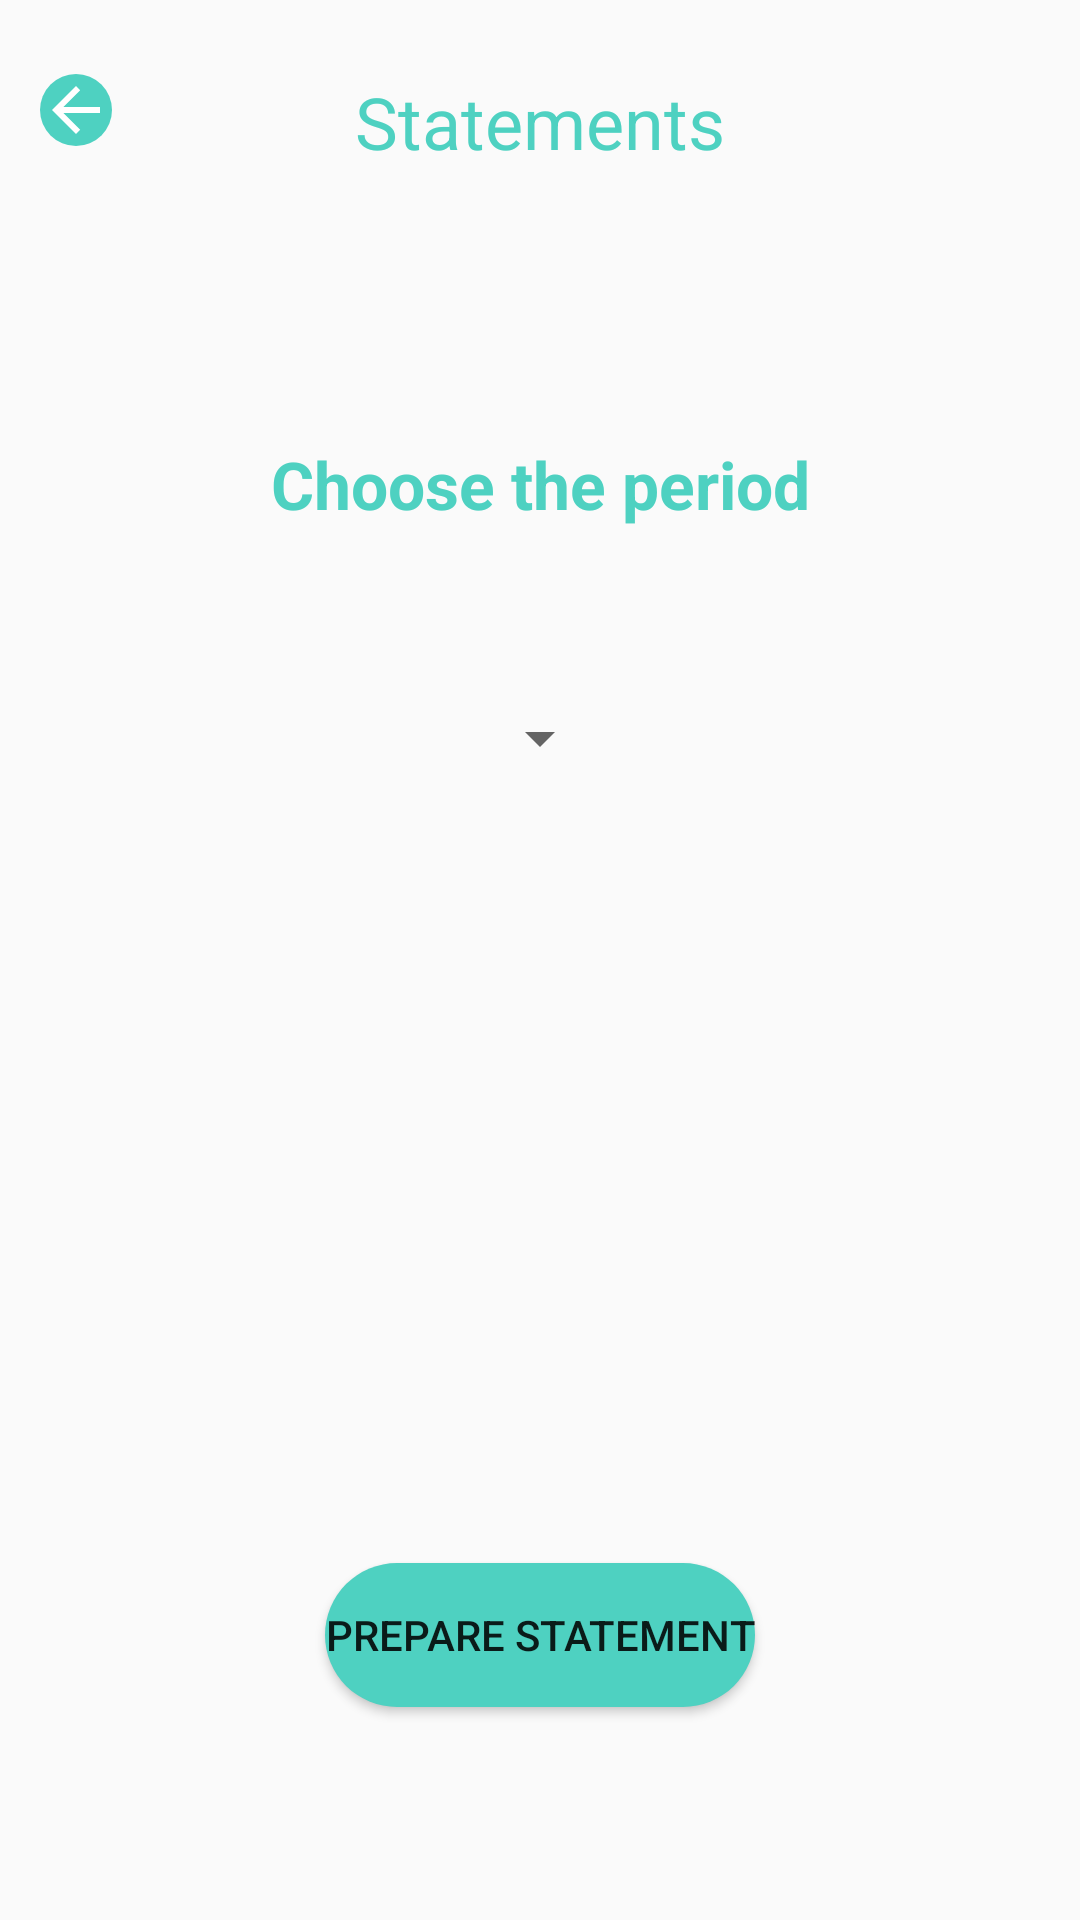

The Android layout XML behind this screen, and the referenced resources:
<!-- AndroidManifest.xml: application theme AppTheme -->
<!-- res/layout/activity_statement.xml -->
<?xml version="1.0" encoding="utf-8"?>
<androidx.constraintlayout.widget.ConstraintLayout xmlns:android="http://schemas.android.com/apk/res/android"
    xmlns:app="http://schemas.android.com/apk/res-auto"
    xmlns:tools="http://schemas.android.com/tools"
    android:layout_width="match_parent"
    android:layout_height="match_parent"
    tools:context=".Statement">

    <TextView
        android:id="@+id/txtChoosePeriod"
        android:layout_width="wrap_content"
        android:layout_height="wrap_content"
        android:text="Choose the period"
        android:textAlignment="center"
        android:textColor="@color/green"
        android:textSize="22sp"
        android:textStyle="bold"
        app:layout_constraintBottom_toBottomOf="parent"
        app:layout_constraintEnd_toEndOf="parent"
        app:layout_constraintHorizontal_bias="0.50"
        app:layout_constraintStart_toStartOf="parent"
        app:layout_constraintTop_toTopOf="parent"
        app:layout_constraintVertical_bias="0.24000001" />

    <ImageButton
        android:id="@+id/statementBackBtn"
        android:layout_width="wrap_content"
        android:layout_height="wrap_content"
        android:background="@drawable/rounded_corners_buttons"
        app:layout_constraintBottom_toBottomOf="parent"
        app:layout_constraintEnd_toEndOf="parent"
        app:layout_constraintHorizontal_bias="0.04"
        app:layout_constraintStart_toStartOf="parent"
        app:layout_constraintTop_toTopOf="parent"
        app:layout_constraintVertical_bias="0.04"
        app:srcCompat="@drawable/abc_vector_test" />

    <Spinner
        android:id="@+id/spinnerStatement"
        android:layout_width="wrap_content"
        android:layout_height="wrap_content"
        android:prompt="@string/Statement_select_date"
        android:textSize="14sp"
        app:layout_constraintBottom_toBottomOf="parent"
        app:layout_constraintEnd_toEndOf="parent"
        app:layout_constraintHorizontal_bias="0.5"
        app:layout_constraintStart_toStartOf="parent"
        app:layout_constraintTop_toTopOf="parent"
        app:layout_constraintVertical_bias="0.38" />

    <Button
        android:id="@+id/prepareStatement"
        android:layout_width="wrap_content"
        android:layout_height="wrap_content"
        android:background="@drawable/rounded_corners_buttons"
        android:text="Prepare Statement"
        app:layout_constraintBottom_toBottomOf="parent"
        app:layout_constraintEnd_toEndOf="parent"
        app:layout_constraintHorizontal_bias="0.5"
        app:layout_constraintStart_toStartOf="parent"
        app:layout_constraintTop_toTopOf="parent"
        app:layout_constraintVertical_bias="0.88" />

    <TextView
        android:id="@+id/txtStatementsPage"
        android:layout_width="wrap_content"
        android:layout_height="wrap_content"
        android:text="@string/Statements"
        android:textColor="@color/green"
        android:textSize="24sp"
        app:layout_constraintBottom_toBottomOf="parent"
        app:layout_constraintEnd_toEndOf="parent"
        app:layout_constraintStart_toStartOf="parent"
        app:layout_constraintTop_toTopOf="parent"
        app:layout_constraintVertical_bias="0.04" />

</androidx.constraintlayout.widget.ConstraintLayout>
<!-- resources referenced by this layout -->
<resources>
  <color name="green">#4ED1C1</color>
  <!-- drawable rounded_corners_buttons (drawable) -->
  <?xml version="1.0" encoding="utf-8"?>
  <shape xmlns:android="http://schemas.android.com/apk/res/android">
  
      <solid
          android:color="#4ED1C1"
          />
      <corners
          android:topLeftRadius="25dp"
          android:topRightRadius="25dp"
          android:bottomLeftRadius="25dp"
          android:bottomRightRadius="25dp"
          />
  </shape>
  <string name="Statement_select_date">Select the date of the statement</string>
  <string name="Statements">Statements</string>
  <style name="AppTheme" parent="Theme.AppCompat.DayNight">
          
          <item name="colorPrimary">@color/colorPrimary</item>
          <item name="colorPrimaryDark">@color/colorPrimaryDark</item>
          <item name="colorAccent">@color/colorAccent</item>
      </style>
  <color name="colorPrimary">#6200EE</color>
  <color name="colorPrimaryDark">#4ED1C1</color>
  <color name="colorAccent">#03DAC5</color>
</resources>
